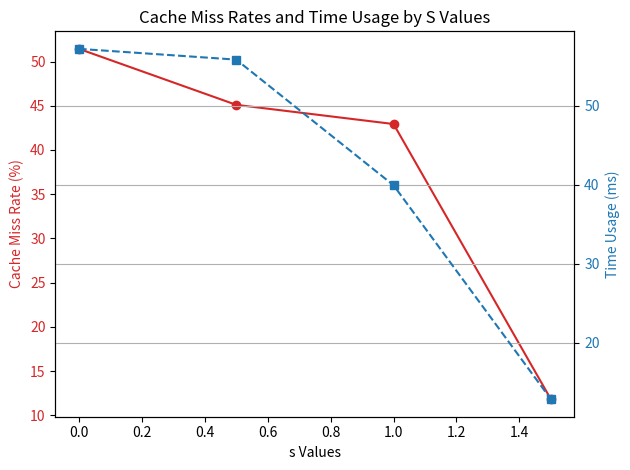

Write Python code to recreate this figure.
import matplotlib.pyplot as plt

s_values = [0, 0.5, 1, 1.5]
cache_miss_rates = [51.436, 45.104, 42.935, 11.818]
time_usage = [57.170, 55.807, 39.904, 12.833]

fig, ax1 = plt.subplots()

color = 'tab:red'
ax1.set_xlabel('s Values')
ax1.set_ylabel('Cache Miss Rate (%)', color=color)
ax1.plot(s_values, cache_miss_rates, 'o-', color=color)
ax1.tick_params(axis='y', labelcolor=color)

ax2 = ax1.twinx()
color = 'tab:blue'
ax2.set_ylabel('Time Usage (ms)', color=color)
ax2.plot(s_values, time_usage, 's--', color=color)
ax2.tick_params(axis='y', labelcolor=color)

plt.grid()

plt.title('Cache Miss Rates and Time Usage by S Values')
fig.tight_layout()
plt.show()
